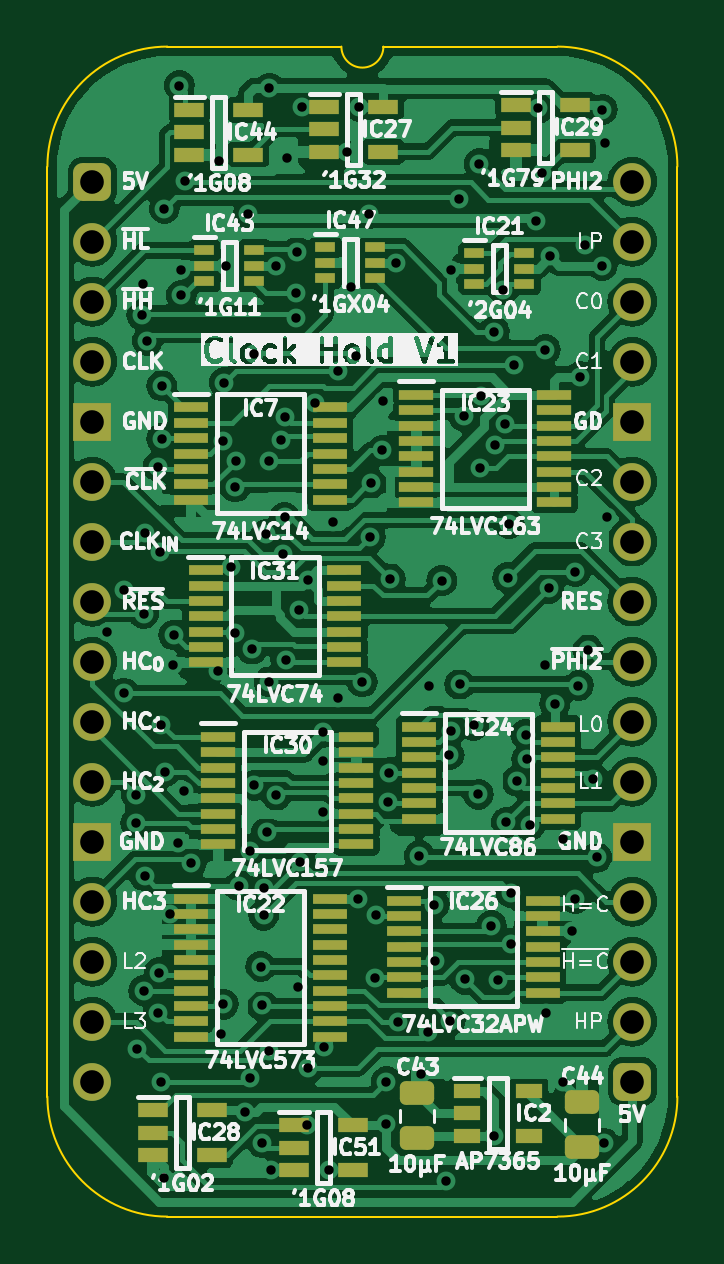
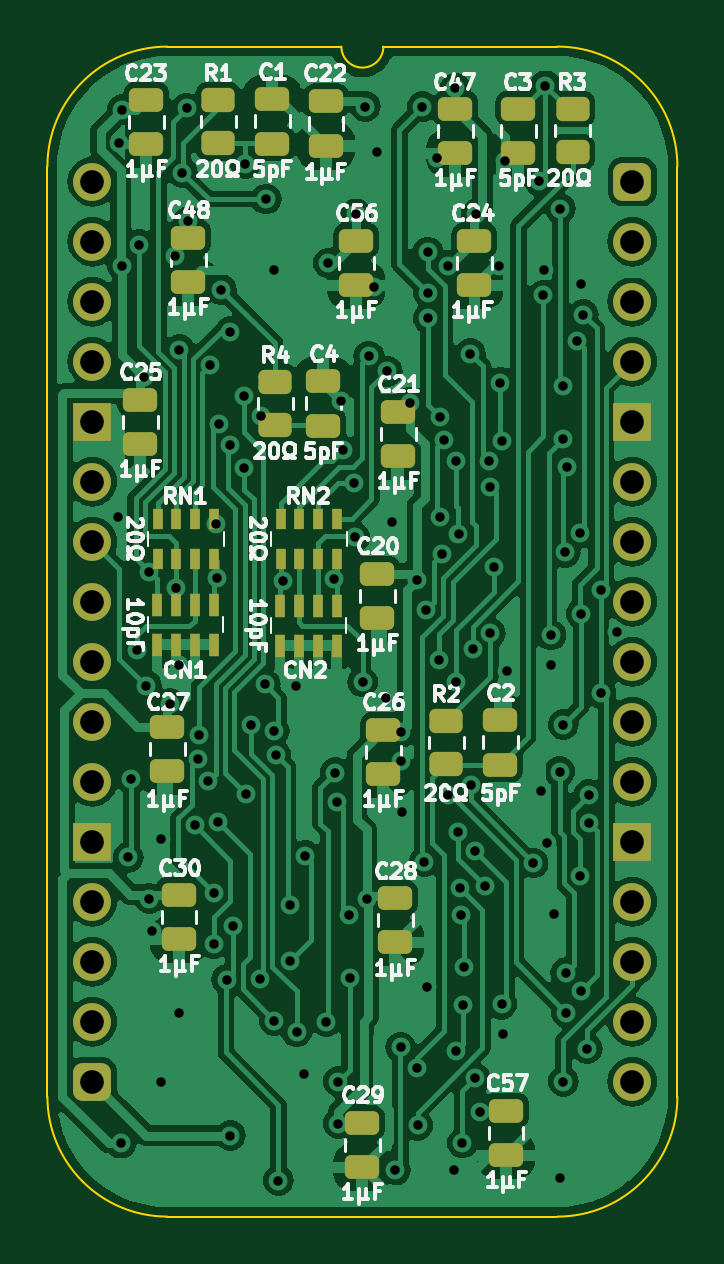
Circuit board: 11 layer files. Board 26.7 x 49.5 mm.
- bottom_copper: W65C816 Clock Hold-B_Cu.gbl (148850 bytes)
- bottom_mask: W65C816 Clock Hold-B_Mask.gbs (4763 bytes)
- paste: W65C816 Clock Hold-B_Paste.gbp (3886 bytes)
- bottom_silk: W65C816 Clock Hold-B_Silkscreen.gbo (76685 bytes)
- outline: W65C816 Clock Hold-Edge_Cuts.gm1 (1092 bytes)
- top_copper: W65C816 Clock Hold-F_Cu.gtl (175717 bytes)
- top_mask: W65C816 Clock Hold-F_Mask.gts (6278 bytes)
- paste: W65C816 Clock Hold-F_Paste.gtp (5401 bytes)
- top_silk: W65C816 Clock Hold-F_Silkscreen.gto (126517 bytes)
- drill: W65C816 Clock Hold-NPTH.drl (265 bytes)
- drill: W65C816 Clock Hold-PTH.drl (3311 bytes)

=== bottom_copper: W65C816 Clock Hold-B_Cu.gbl (148850 bytes, source omitted) ===
=== bottom_mask: W65C816 Clock Hold-B_Mask.gbs ===
%TF.GenerationSoftware,KiCad,Pcbnew,8.0.2*%
%TF.CreationDate,2024-05-23T08:04:48+02:00*%
%TF.ProjectId,W65C816 Clock Hold,57363543-3831-4362-9043-6c6f636b2048,V1*%
%TF.SameCoordinates,PX525bfc0PY43d3480*%
%TF.FileFunction,Soldermask,Bot*%
%TF.FilePolarity,Negative*%
%FSLAX46Y46*%
G04 Gerber Fmt 4.6, Leading zero omitted, Abs format (unit mm)*
G04 Created by KiCad (PCBNEW 8.0.2) date 2024-05-23 08:04:48*
%MOMM*%
%LPD*%
G01*
G04 APERTURE LIST*
G04 Aperture macros list*
%AMRoundRect*
0 Rectangle with rounded corners*
0 $1 Rounding radius*
0 $2 $3 $4 $5 $6 $7 $8 $9 X,Y pos of 4 corners*
0 Add a 4 corners polygon primitive as box body*
4,1,4,$2,$3,$4,$5,$6,$7,$8,$9,$2,$3,0*
0 Add four circle primitives for the rounded corners*
1,1,$1+$1,$2,$3*
1,1,$1+$1,$4,$5*
1,1,$1+$1,$6,$7*
1,1,$1+$1,$8,$9*
0 Add four rect primitives between the rounded corners*
20,1,$1+$1,$2,$3,$4,$5,0*
20,1,$1+$1,$4,$5,$6,$7,0*
20,1,$1+$1,$6,$7,$8,$9,0*
20,1,$1+$1,$8,$9,$2,$3,0*%
G04 Aperture macros list end*
%ADD10RoundRect,0.400000X-0.400000X-0.400000X0.400000X-0.400000X0.400000X0.400000X-0.400000X0.400000X0*%
%ADD11O,1.600000X1.600000*%
%ADD12R,1.600000X1.600000*%
%ADD13R,0.450000X0.950000*%
%ADD14RoundRect,0.250000X-0.475000X0.250000X-0.475000X-0.250000X0.475000X-0.250000X0.475000X0.250000X0*%
%ADD15RoundRect,0.250000X0.475000X-0.250000X0.475000X0.250000X-0.475000X0.250000X-0.475000X-0.250000X0*%
%ADD16RoundRect,0.250000X0.450000X-0.262500X0.450000X0.262500X-0.450000X0.262500X-0.450000X-0.262500X0*%
%ADD17RoundRect,0.250000X-0.450000X0.262500X-0.450000X-0.262500X0.450000X-0.262500X0.450000X0.262500X0*%
%ADD18R,0.450000X0.900000*%
G04 APERTURE END LIST*
D10*
%TO.C,J1*%
X0Y0D03*
D11*
X0Y-2540000D03*
X0Y-5080000D03*
X0Y-7620000D03*
D12*
X0Y-10160000D03*
D11*
X0Y-12700000D03*
X0Y-15240000D03*
X0Y-17780000D03*
X0Y-20320000D03*
X0Y-22860000D03*
X0Y-25400000D03*
D12*
X0Y-27940000D03*
D11*
X0Y-30480000D03*
X0Y-33020000D03*
X0Y-35560000D03*
X0Y-38100000D03*
D10*
X22860000Y-38100000D03*
D11*
X22860000Y-35560000D03*
X22860000Y-33020000D03*
X22860000Y-30480000D03*
D12*
X22860000Y-27940000D03*
D11*
X22860000Y-25400000D03*
X22860000Y-22860000D03*
X22860000Y-20320000D03*
X22860000Y-17780000D03*
X22860000Y-15240000D03*
X22860000Y-12700000D03*
D12*
X22860000Y-10160000D03*
D11*
X22860000Y-7620000D03*
X22860000Y-5080000D03*
X22860000Y-2540000D03*
X22860000Y0D03*
%TD*%
D13*
%TO.C,CN1*%
X17723000Y-17907000D03*
X18523000Y-17907000D03*
X19323000Y-17907000D03*
X20123000Y-17907000D03*
X20123000Y-19607000D03*
X19323000Y-19607000D03*
X18523000Y-19607000D03*
X17723000Y-19607000D03*
%TD*%
D14*
%TO.C,C57*%
X5351000Y-39325000D03*
X5351000Y-41225000D03*
%TD*%
%TO.C,C27*%
X19685000Y-23069000D03*
X19685000Y-24969000D03*
%TD*%
D15*
%TO.C,C4*%
X13081000Y-10332000D03*
X13081000Y-8432000D03*
%TD*%
D14*
%TO.C,C23*%
X20574000Y3474000D03*
X20574000Y1574000D03*
%TD*%
D16*
%TO.C,R2*%
X7884000Y-24661500D03*
X7884000Y-22836500D03*
%TD*%
D14*
%TO.C,C25*%
X20828000Y-9226000D03*
X20828000Y-11126000D03*
%TD*%
D17*
%TO.C,R3*%
X2530000Y3071500D03*
X2530000Y1246500D03*
%TD*%
D14*
%TO.C,C26*%
X10541000Y-23196000D03*
X10541000Y-25096000D03*
%TD*%
%TO.C,C48*%
X18796000Y-2368000D03*
X18796000Y-4268000D03*
%TD*%
D18*
%TO.C,RN1*%
X17703800Y-14263000D03*
X18503800Y-14263000D03*
X19303800Y-14263000D03*
X20103800Y-14263000D03*
X20103800Y-15963000D03*
X19303800Y-15963000D03*
X18503800Y-15963000D03*
X17703800Y-15963000D03*
%TD*%
D15*
%TO.C,C2*%
X5588000Y-24683000D03*
X5588000Y-22783000D03*
%TD*%
D14*
%TO.C,C3*%
X4826000Y3093000D03*
X4826000Y1193000D03*
%TD*%
D18*
%TO.C,RN2*%
X12496800Y-14263000D03*
X13296800Y-14263000D03*
X14096800Y-14263000D03*
X14896800Y-14263000D03*
X14896800Y-15963000D03*
X14096800Y-15963000D03*
X13296800Y-15963000D03*
X12496800Y-15963000D03*
%TD*%
D14*
%TO.C,C22*%
X12974000Y3408000D03*
X12974000Y1508000D03*
%TD*%
%TO.C,C47*%
X7493000Y3093000D03*
X7493000Y1193000D03*
%TD*%
%TO.C,C20*%
X10795000Y-16592000D03*
X10795000Y-18492000D03*
%TD*%
%TO.C,C24*%
X6685000Y-2495000D03*
X6685000Y-4395000D03*
%TD*%
D16*
%TO.C,R1*%
X17536000Y1627500D03*
X17536000Y3452500D03*
%TD*%
D14*
%TO.C,C30*%
X19194000Y-30181000D03*
X19194000Y-32081000D03*
%TD*%
D15*
%TO.C,C1*%
X15240000Y1606000D03*
X15240000Y3506000D03*
%TD*%
D16*
%TO.C,R4*%
X15123000Y-10310500D03*
X15123000Y-8485500D03*
%TD*%
D14*
%TO.C,C56*%
X11684000Y-2495000D03*
X11684000Y-4395000D03*
%TD*%
D13*
%TO.C,CN2*%
X12516000Y-17946000D03*
X13316000Y-17946000D03*
X14116000Y-17946000D03*
X14916000Y-17946000D03*
X14916000Y-19646000D03*
X14116000Y-19646000D03*
X13316000Y-19646000D03*
X12516000Y-19646000D03*
%TD*%
D14*
%TO.C,C21*%
X9906000Y-9734000D03*
X9906000Y-11634000D03*
%TD*%
%TO.C,C28*%
X10033000Y-30308000D03*
X10033000Y-32208000D03*
%TD*%
%TO.C,C29*%
X11430000Y-39833000D03*
X11430000Y-41733000D03*
%TD*%
M02*

=== paste: W65C816 Clock Hold-B_Paste.gbp ===
%TF.GenerationSoftware,KiCad,Pcbnew,8.0.2*%
%TF.CreationDate,2024-05-23T08:04:48+02:00*%
%TF.ProjectId,W65C816 Clock Hold,57363543-3831-4362-9043-6c6f636b2048,V1*%
%TF.SameCoordinates,PX525bfc0PY43d3480*%
%TF.FileFunction,Paste,Bot*%
%TF.FilePolarity,Positive*%
%FSLAX46Y46*%
G04 Gerber Fmt 4.6, Leading zero omitted, Abs format (unit mm)*
G04 Created by KiCad (PCBNEW 8.0.2) date 2024-05-23 08:04:48*
%MOMM*%
%LPD*%
G01*
G04 APERTURE LIST*
G04 Aperture macros list*
%AMRoundRect*
0 Rectangle with rounded corners*
0 $1 Rounding radius*
0 $2 $3 $4 $5 $6 $7 $8 $9 X,Y pos of 4 corners*
0 Add a 4 corners polygon primitive as box body*
4,1,4,$2,$3,$4,$5,$6,$7,$8,$9,$2,$3,0*
0 Add four circle primitives for the rounded corners*
1,1,$1+$1,$2,$3*
1,1,$1+$1,$4,$5*
1,1,$1+$1,$6,$7*
1,1,$1+$1,$8,$9*
0 Add four rect primitives between the rounded corners*
20,1,$1+$1,$2,$3,$4,$5,0*
20,1,$1+$1,$4,$5,$6,$7,0*
20,1,$1+$1,$6,$7,$8,$9,0*
20,1,$1+$1,$8,$9,$2,$3,0*%
G04 Aperture macros list end*
%ADD10R,0.450000X0.950000*%
%ADD11RoundRect,0.250000X-0.475000X0.250000X-0.475000X-0.250000X0.475000X-0.250000X0.475000X0.250000X0*%
%ADD12RoundRect,0.250000X0.475000X-0.250000X0.475000X0.250000X-0.475000X0.250000X-0.475000X-0.250000X0*%
%ADD13RoundRect,0.250000X0.450000X-0.262500X0.450000X0.262500X-0.450000X0.262500X-0.450000X-0.262500X0*%
%ADD14RoundRect,0.250000X-0.450000X0.262500X-0.450000X-0.262500X0.450000X-0.262500X0.450000X0.262500X0*%
%ADD15R,0.450000X0.900000*%
G04 APERTURE END LIST*
D10*
%TO.C,CN1*%
X17723000Y-17907000D03*
X18523000Y-17907000D03*
X19323000Y-17907000D03*
X20123000Y-17907000D03*
X20123000Y-19607000D03*
X19323000Y-19607000D03*
X18523000Y-19607000D03*
X17723000Y-19607000D03*
%TD*%
D11*
%TO.C,C57*%
X5351000Y-39325000D03*
X5351000Y-41225000D03*
%TD*%
%TO.C,C27*%
X19685000Y-23069000D03*
X19685000Y-24969000D03*
%TD*%
D12*
%TO.C,C4*%
X13081000Y-10332000D03*
X13081000Y-8432000D03*
%TD*%
D11*
%TO.C,C23*%
X20574000Y3474000D03*
X20574000Y1574000D03*
%TD*%
D13*
%TO.C,R2*%
X7884000Y-24661500D03*
X7884000Y-22836500D03*
%TD*%
D11*
%TO.C,C25*%
X20828000Y-9226000D03*
X20828000Y-11126000D03*
%TD*%
D14*
%TO.C,R3*%
X2530000Y3071500D03*
X2530000Y1246500D03*
%TD*%
D11*
%TO.C,C26*%
X10541000Y-23196000D03*
X10541000Y-25096000D03*
%TD*%
%TO.C,C48*%
X18796000Y-2368000D03*
X18796000Y-4268000D03*
%TD*%
D15*
%TO.C,RN1*%
X17703800Y-14263000D03*
X18503800Y-14263000D03*
X19303800Y-14263000D03*
X20103800Y-14263000D03*
X20103800Y-15963000D03*
X19303800Y-15963000D03*
X18503800Y-15963000D03*
X17703800Y-15963000D03*
%TD*%
D12*
%TO.C,C2*%
X5588000Y-24683000D03*
X5588000Y-22783000D03*
%TD*%
D11*
%TO.C,C3*%
X4826000Y3093000D03*
X4826000Y1193000D03*
%TD*%
D15*
%TO.C,RN2*%
X12496800Y-14263000D03*
X13296800Y-14263000D03*
X14096800Y-14263000D03*
X14896800Y-14263000D03*
X14896800Y-15963000D03*
X14096800Y-15963000D03*
X13296800Y-15963000D03*
X12496800Y-15963000D03*
%TD*%
D11*
%TO.C,C22*%
X12974000Y3408000D03*
X12974000Y1508000D03*
%TD*%
%TO.C,C47*%
X7493000Y3093000D03*
X7493000Y1193000D03*
%TD*%
%TO.C,C20*%
X10795000Y-16592000D03*
X10795000Y-18492000D03*
%TD*%
%TO.C,C24*%
X6685000Y-2495000D03*
X6685000Y-4395000D03*
%TD*%
D13*
%TO.C,R1*%
X17536000Y1627500D03*
X17536000Y3452500D03*
%TD*%
D11*
%TO.C,C30*%
X19194000Y-30181000D03*
X19194000Y-32081000D03*
%TD*%
D12*
%TO.C,C1*%
X15240000Y1606000D03*
X15240000Y3506000D03*
%TD*%
D13*
%TO.C,R4*%
X15123000Y-10310500D03*
X15123000Y-8485500D03*
%TD*%
D11*
%TO.C,C56*%
X11684000Y-2495000D03*
X11684000Y-4395000D03*
%TD*%
D10*
%TO.C,CN2*%
X12516000Y-17946000D03*
X13316000Y-17946000D03*
X14116000Y-17946000D03*
X14916000Y-17946000D03*
X14916000Y-19646000D03*
X14116000Y-19646000D03*
X13316000Y-19646000D03*
X12516000Y-19646000D03*
%TD*%
D11*
%TO.C,C21*%
X9906000Y-9734000D03*
X9906000Y-11634000D03*
%TD*%
%TO.C,C28*%
X10033000Y-30308000D03*
X10033000Y-32208000D03*
%TD*%
%TO.C,C29*%
X11430000Y-39833000D03*
X11430000Y-41733000D03*
%TD*%
M02*

=== bottom_silk: W65C816 Clock Hold-B_Silkscreen.gbo (76685 bytes, source omitted) ===
=== outline: W65C816 Clock Hold-Edge_Cuts.gm1 ===
%TF.GenerationSoftware,KiCad,Pcbnew,8.0.2*%
%TF.CreationDate,2024-05-23T08:04:49+02:00*%
%TF.ProjectId,W65C816 Clock Hold,57363543-3831-4362-9043-6c6f636b2048,V1*%
%TF.SameCoordinates,PX525bfc0PY43d3480*%
%TF.FileFunction,Profile,NP*%
%FSLAX46Y46*%
G04 Gerber Fmt 4.6, Leading zero omitted, Abs format (unit mm)*
G04 Created by KiCad (PCBNEW 8.0.2) date 2024-05-23 08:04:49*
%MOMM*%
%LPD*%
G01*
G04 APERTURE LIST*
%TA.AperFunction,Profile*%
%ADD10C,0.100000*%
%TD*%
G04 APERTURE END LIST*
D10*
%TO.C,J1*%
X-1905000Y635000D02*
X-1905000Y-38735000D01*
X10541000Y5715000D02*
X3175000Y5715000D01*
X19685000Y5715000D02*
X12319000Y5715000D01*
X19685000Y-43815000D02*
X3175000Y-43815000D01*
X24765000Y-38735000D02*
X24765000Y635000D01*
X-1905000Y635000D02*
G75*
G02*
X3175000Y5715000I5080002J-2D01*
G01*
X3175000Y-43815000D02*
G75*
G02*
X-1905000Y-38735000I0J5080000D01*
G01*
X12319000Y5715000D02*
G75*
G02*
X10541000Y5715000I-889000J0D01*
G01*
X19685000Y5715000D02*
G75*
G02*
X24765000Y635000I0J-5080000D01*
G01*
X24765000Y-38735000D02*
G75*
G02*
X19685000Y-43815000I-5080000J0D01*
G01*
%TD*%
M02*

=== top_copper: W65C816 Clock Hold-F_Cu.gtl (175717 bytes, source omitted) ===
=== top_mask: W65C816 Clock Hold-F_Mask.gts (6278 bytes, source omitted) ===
=== paste: W65C816 Clock Hold-F_Paste.gtp ===
%TF.GenerationSoftware,KiCad,Pcbnew,8.0.2*%
%TF.CreationDate,2024-05-23T08:04:48+02:00*%
%TF.ProjectId,W65C816 Clock Hold,57363543-3831-4362-9043-6c6f636b2048,V1*%
%TF.SameCoordinates,PX525bfc0PY43d3480*%
%TF.FileFunction,Paste,Top*%
%TF.FilePolarity,Positive*%
%FSLAX46Y46*%
G04 Gerber Fmt 4.6, Leading zero omitted, Abs format (unit mm)*
G04 Created by KiCad (PCBNEW 8.0.2) date 2024-05-23 08:04:48*
%MOMM*%
%LPD*%
G01*
G04 APERTURE LIST*
G04 Aperture macros list*
%AMRoundRect*
0 Rectangle with rounded corners*
0 $1 Rounding radius*
0 $2 $3 $4 $5 $6 $7 $8 $9 X,Y pos of 4 corners*
0 Add a 4 corners polygon primitive as box body*
4,1,4,$2,$3,$4,$5,$6,$7,$8,$9,$2,$3,0*
0 Add four circle primitives for the rounded corners*
1,1,$1+$1,$2,$3*
1,1,$1+$1,$4,$5*
1,1,$1+$1,$6,$7*
1,1,$1+$1,$8,$9*
0 Add four rect primitives between the rounded corners*
20,1,$1+$1,$2,$3,$4,$5,0*
20,1,$1+$1,$4,$5,$6,$7,0*
20,1,$1+$1,$6,$7,$8,$9,0*
20,1,$1+$1,$8,$9,$2,$3,0*%
G04 Aperture macros list end*
%ADD10R,0.875000X0.450000*%
%ADD11R,1.250000X0.600000*%
%ADD12R,1.475000X0.450000*%
%ADD13R,1.450000X0.450000*%
%ADD14RoundRect,0.250000X0.475000X-0.250000X0.475000X0.250000X-0.475000X0.250000X-0.475000X-0.250000X0*%
%ADD15R,1.150000X0.600000*%
G04 APERTURE END LIST*
D10*
%TO.C,IC47*%
X9860000Y-2779000D03*
X9860000Y-3429000D03*
X9860000Y-4079000D03*
X11984000Y-4079000D03*
X11984000Y-3429000D03*
X11984000Y-2779000D03*
%TD*%
D11*
%TO.C,IC28*%
X2560000Y-39309000D03*
X2560000Y-40259000D03*
X2560000Y-41209000D03*
X5060000Y-41209000D03*
X5060000Y-39309000D03*
%TD*%
D12*
%TO.C,IC26*%
X13191000Y-30435000D03*
X13191000Y-31085000D03*
X13191000Y-31735000D03*
X13191000Y-32385000D03*
X13191000Y-33035000D03*
X13191000Y-33685000D03*
X13191000Y-34335000D03*
X19067000Y-34335000D03*
X19067000Y-33685000D03*
X19067000Y-33035000D03*
X19067000Y-32385000D03*
X19067000Y-31735000D03*
X19067000Y-31085000D03*
X19067000Y-30435000D03*
%TD*%
%TO.C,IC31*%
X4792000Y-16450000D03*
X4792000Y-17100000D03*
X4792000Y-17750000D03*
X4792000Y-18400000D03*
X4792000Y-19050000D03*
X4792000Y-19700000D03*
X4792000Y-20350000D03*
X10668000Y-20350000D03*
X10668000Y-19700000D03*
X10668000Y-19050000D03*
X10668000Y-18400000D03*
X10668000Y-17750000D03*
X10668000Y-17100000D03*
X10668000Y-16450000D03*
%TD*%
D13*
%TO.C,IC30*%
X5330000Y-23506000D03*
X5330000Y-24156000D03*
X5330000Y-24806000D03*
X5330000Y-25456000D03*
X5330000Y-26106000D03*
X5330000Y-26756000D03*
X5330000Y-27406000D03*
X5330000Y-28056000D03*
X11180000Y-28056000D03*
X11180000Y-27406000D03*
X11180000Y-26756000D03*
X11180000Y-26106000D03*
X11180000Y-25456000D03*
X11180000Y-24806000D03*
X11180000Y-24156000D03*
X11180000Y-23506000D03*
%TD*%
D12*
%TO.C,IC22*%
X4174000Y-30349000D03*
X4174000Y-30999000D03*
X4174000Y-31649000D03*
X4174000Y-32299000D03*
X4174000Y-32949000D03*
X4174000Y-33599000D03*
X4174000Y-34249000D03*
X4174000Y-34899000D03*
X4174000Y-35549000D03*
X4174000Y-36199000D03*
X10050000Y-36199000D03*
X10050000Y-35549000D03*
X10050000Y-34899000D03*
X10050000Y-34249000D03*
X10050000Y-33599000D03*
X10050000Y-32949000D03*
X10050000Y-32299000D03*
X10050000Y-31649000D03*
X10050000Y-30999000D03*
X10050000Y-30349000D03*
%TD*%
D10*
%TO.C,IC21*%
X16164000Y-3033000D03*
X16164000Y-3683000D03*
X16164000Y-4333000D03*
X18288000Y-4333000D03*
X18288000Y-3683000D03*
X18288000Y-3033000D03*
%TD*%
D11*
%TO.C,IC29*%
X17927000Y3236000D03*
X17927000Y2286000D03*
X17927000Y1336000D03*
X20427000Y1336000D03*
X20427000Y3236000D03*
%TD*%
%TO.C,IC27*%
X9819000Y3170000D03*
X9819000Y2220000D03*
X9819000Y1270000D03*
X12319000Y1270000D03*
X12319000Y3170000D03*
%TD*%
D14*
%TO.C,C44*%
X20731000Y-40878000D03*
X20731000Y-38978000D03*
%TD*%
D10*
%TO.C,IC43*%
X4734000Y-2906000D03*
X4734000Y-3556000D03*
X4734000Y-4206000D03*
X6858000Y-4206000D03*
X6858000Y-3556000D03*
X6858000Y-2906000D03*
%TD*%
D12*
%TO.C,IC7*%
X4174000Y-9562000D03*
X4174000Y-10212000D03*
X4174000Y-10862000D03*
X4174000Y-11512000D03*
X4174000Y-12162000D03*
X4174000Y-12812000D03*
X4174000Y-13462000D03*
X10050000Y-13462000D03*
X10050000Y-12812000D03*
X10050000Y-12162000D03*
X10050000Y-11512000D03*
X10050000Y-10862000D03*
X10050000Y-10212000D03*
X10050000Y-9562000D03*
%TD*%
%TO.C,IC24*%
X13826000Y-23069000D03*
X13826000Y-23719000D03*
X13826000Y-24369000D03*
X13826000Y-25019000D03*
X13826000Y-25669000D03*
X13826000Y-26319000D03*
X13826000Y-26969000D03*
X19702000Y-26969000D03*
X19702000Y-26319000D03*
X19702000Y-25669000D03*
X19702000Y-25019000D03*
X19702000Y-24369000D03*
X19702000Y-23719000D03*
X19702000Y-23069000D03*
%TD*%
D11*
%TO.C,IC51*%
X8529000Y-39944000D03*
X8529000Y-40894000D03*
X8529000Y-41844000D03*
X11029000Y-41844000D03*
X11029000Y-39944000D03*
%TD*%
D15*
%TO.C,IC2*%
X15875000Y-38486000D03*
X15875000Y-39436000D03*
X15875000Y-40386000D03*
X18475000Y-40386000D03*
X18475000Y-38486000D03*
%TD*%
D14*
%TO.C,C43*%
X13746000Y-40497000D03*
X13746000Y-38597000D03*
%TD*%
D13*
%TO.C,IC23*%
X13712000Y-9028000D03*
X13712000Y-9678000D03*
X13712000Y-10328000D03*
X13712000Y-10978000D03*
X13712000Y-11628000D03*
X13712000Y-12278000D03*
X13712000Y-12928000D03*
X13712000Y-13578000D03*
X19562000Y-13578000D03*
X19562000Y-12928000D03*
X19562000Y-12278000D03*
X19562000Y-11628000D03*
X19562000Y-10978000D03*
X19562000Y-10328000D03*
X19562000Y-9678000D03*
X19562000Y-9028000D03*
%TD*%
D11*
%TO.C,IC44*%
X4104000Y3043000D03*
X4104000Y2093000D03*
X4104000Y1143000D03*
X6604000Y1143000D03*
X6604000Y3043000D03*
%TD*%
M02*

=== top_silk: W65C816 Clock Hold-F_Silkscreen.gto (126517 bytes, source omitted) ===
=== drill: W65C816 Clock Hold-NPTH.drl ===
M48
; DRILL file {KiCad 8.0.2} date 2024-05-23T08:04:52+0200
; FORMAT={-:-/ absolute / inch / decimal}
; #@! TF.CreationDate,2024-05-23T08:04:52+02:00
; #@! TF.GenerationSoftware,Kicad,Pcbnew,8.0.2
; #@! TF.FileFunction,NonPlated,1,2,NPTH
FMAT,2
INCH
%
G90
G05
M30

=== drill: W65C816 Clock Hold-PTH.drl ===
M48
; DRILL file {KiCad 8.0.2} date 2024-05-23T08:04:52+0200
; FORMAT={-:-/ absolute / inch / decimal}
; #@! TF.CreationDate,2024-05-23T08:04:52+02:00
; #@! TF.GenerationSoftware,Kicad,Pcbnew,8.0.2
; #@! TF.FileFunction,Plated,1,2,PTH
FMAT,2
INCH
; #@! TA.AperFunction,Plated,PTH,ViaDrill
T1C0.0157
; #@! TA.AperFunction,Plated,PTH,ComponentDrill
T2C0.0394
%
G90
G05
T1
X0.025Y-0.75
X0.0524Y-0.68
X0.0526Y-0.8524
X0.0722Y-1.0695
X0.073Y-1.022
X0.075Y-1.445
X0.082Y-0.222
X0.085Y-0.17
X0.0852Y-0.7202
X0.0852Y-1.3485
X0.0869Y-1.1573
X0.0871Y-0.5856
X0.0917Y-0.2653
X0.1095Y-0.475
X0.11Y-1.385
X0.111Y-1.3188
X0.1121Y-0.6177
X0.115Y-0.905
X0.115Y-1.5
X0.1155Y-0.3405
X0.1156Y-0.4284
X0.12Y-0.045
X0.12Y-1.66
X0.1214Y-0.9832
X0.13Y-1.22
X0.135Y-0.805
X0.1357Y-0.7557
X0.1427Y-1.1019
X0.145Y0.16
X0.1478Y-0.1466
X0.1483Y-0.189
X0.1525Y-1.0164
X0.155Y0.0012
X0.165Y-1.1357
X0.2094Y-0.815
X0.2117Y0.0346
X0.215Y-1.4213
X0.2174Y-0.4321
X0.218Y-1.371
X0.22Y-0.335
X0.2226Y-0.14
X0.2315Y-0.6426
X0.2369Y-0.7527
X0.238Y-0.5089
X0.2391Y-0.4649
X0.245Y-1.1739
X0.2541Y-1.5499
X0.26Y-0.0539
X0.2619Y-1.4948
X0.2624Y-1.115
X0.2661Y-0.7791
X0.2697Y-1.0062
X0.27Y-0.2868
X0.2804Y-1.3084
X0.2827Y-1.3729
X0.2835Y-1.6024
X0.2853Y-1.2226
X0.2868Y-1.1774
X0.2898Y-0.5874
X0.2902Y-1.0848
X0.2946Y-1.4496
X0.2946Y-0.8339
X0.2947Y-0.4657
X0.295Y0.1559
X0.2975Y-1.6474
X0.3067Y-1.0226
X0.3068Y-0.1402
X0.3143Y-0.4309
X0.3175Y-0.6208
X0.3204Y-0.5595
X0.3205Y-0.3921
X0.3224Y-0.7974
X0.325Y0.04
X0.34Y-0.185
X0.34Y-0.2278
X0.3408Y-0.1176
X0.3426Y-1.3425
X0.3439Y-0.7137
X0.3467Y-1.1332
X0.35Y0.1248
X0.3581Y-1.5728
X0.3587Y-0.6637
X0.3593Y-1.4781
X0.3712Y-0.3684
X0.3845Y-1.0507
X0.385Y-0.9176
X0.385Y-0.965
X0.3861Y-1.4428
X0.395Y-1.6474
X0.4003Y-0.5666
X0.4086Y-0.3163
X0.41Y-0.86
X0.425Y0.05
X0.4303Y-0.1749
X0.4391Y-0.2913
X0.4428Y-1.1964
X0.445Y0.125
X0.4495Y-0.8339
X0.4607Y-0.0539
X0.4631Y-0.5931
X0.4638Y-0.5031
X0.4711Y-1.3272
X0.4723Y-1.2224
X0.4829Y-0.448
X0.485Y-0.365
X0.49Y-1.5
X0.49Y-1.57
X0.4924Y-1.0342
X0.495Y-0.985
X0.4967Y-0.6621
X0.5067Y-0.1356
X0.51Y-1.4
X0.545Y-1.1236
X0.5472Y-1.488
X0.5598Y-1.4171
X0.5608Y-0.8404
X0.57Y-1.2051
X0.5702Y-1.2986
X0.5824Y-0.665
X0.59Y-1.665
X0.5946Y-0.9552
X0.5966Y-1.3984
X0.5971Y-0.9159
X0.5975Y-0.1475
X0.6105Y-0.029
X0.6122Y-0.8379
X0.6194Y-0.3909
X0.6212Y-1.3295
X0.6352Y-0.9061
X0.6433Y-1.0214
X0.645Y0.03
X0.6467Y-0.4779
X0.647Y-0.357
X0.665Y-1.24
X0.67Y-1.59
X0.67Y-0.25
X0.6711Y-0.4391
X0.6764Y-1.3301
X0.685Y-0.18
X0.6884Y-0.4036
X0.69Y-1.0678
X0.6926Y-0.66
X0.6948Y-0.5701
X0.6976Y-1.2701
X0.6979Y-1.1851
X0.7034Y-0.3063
X0.7071Y-0.9988
X0.7224Y-0.9217
X0.7241Y-0.9628
X0.7291Y-1.0728
X0.74Y-0.0665
X0.7427Y0.1224
X0.75Y0.015
X0.755Y-0.28
X0.755Y-0.805
X0.7556Y-1.3858
X0.7607Y-0.6776
X0.7624Y-0.1247
X0.7707Y-0.8701
X0.785Y-1.095
X0.785Y-1.5
X0.8Y-1.2494
X0.805Y-1.195
X0.805Y-0.65
X0.81Y-0.84
X0.8134Y-0.325
X0.8218Y-0.105
X0.8255Y-0.7805
X0.835Y-0.995
X0.8405Y-1.1261
X0.8499Y-0.1399
X0.85Y0.12
X0.8524Y-1.6024
X0.8549Y0.0651
X0.8577Y-0.5589
T2
X0.0Y0.0
X0.0Y-0.1
X0.0Y-0.2
X0.0Y-0.3
X0.0Y-0.4
X0.0Y-0.5
X0.0Y-0.6
X0.0Y-0.7
X0.0Y-0.8
X0.0Y-0.9
X0.0Y-1.0
X0.0Y-1.1
X0.0Y-1.2
X0.0Y-1.3
X0.0Y-1.4
X0.0Y-1.5
X0.9Y0.0
X0.9Y-0.1
X0.9Y-0.2
X0.9Y-0.3
X0.9Y-0.4
X0.9Y-0.5
X0.9Y-0.6
X0.9Y-0.7
X0.9Y-0.8
X0.9Y-0.9
X0.9Y-1.0
X0.9Y-1.1
X0.9Y-1.2
X0.9Y-1.3
X0.9Y-1.4
X0.9Y-1.5
M30

